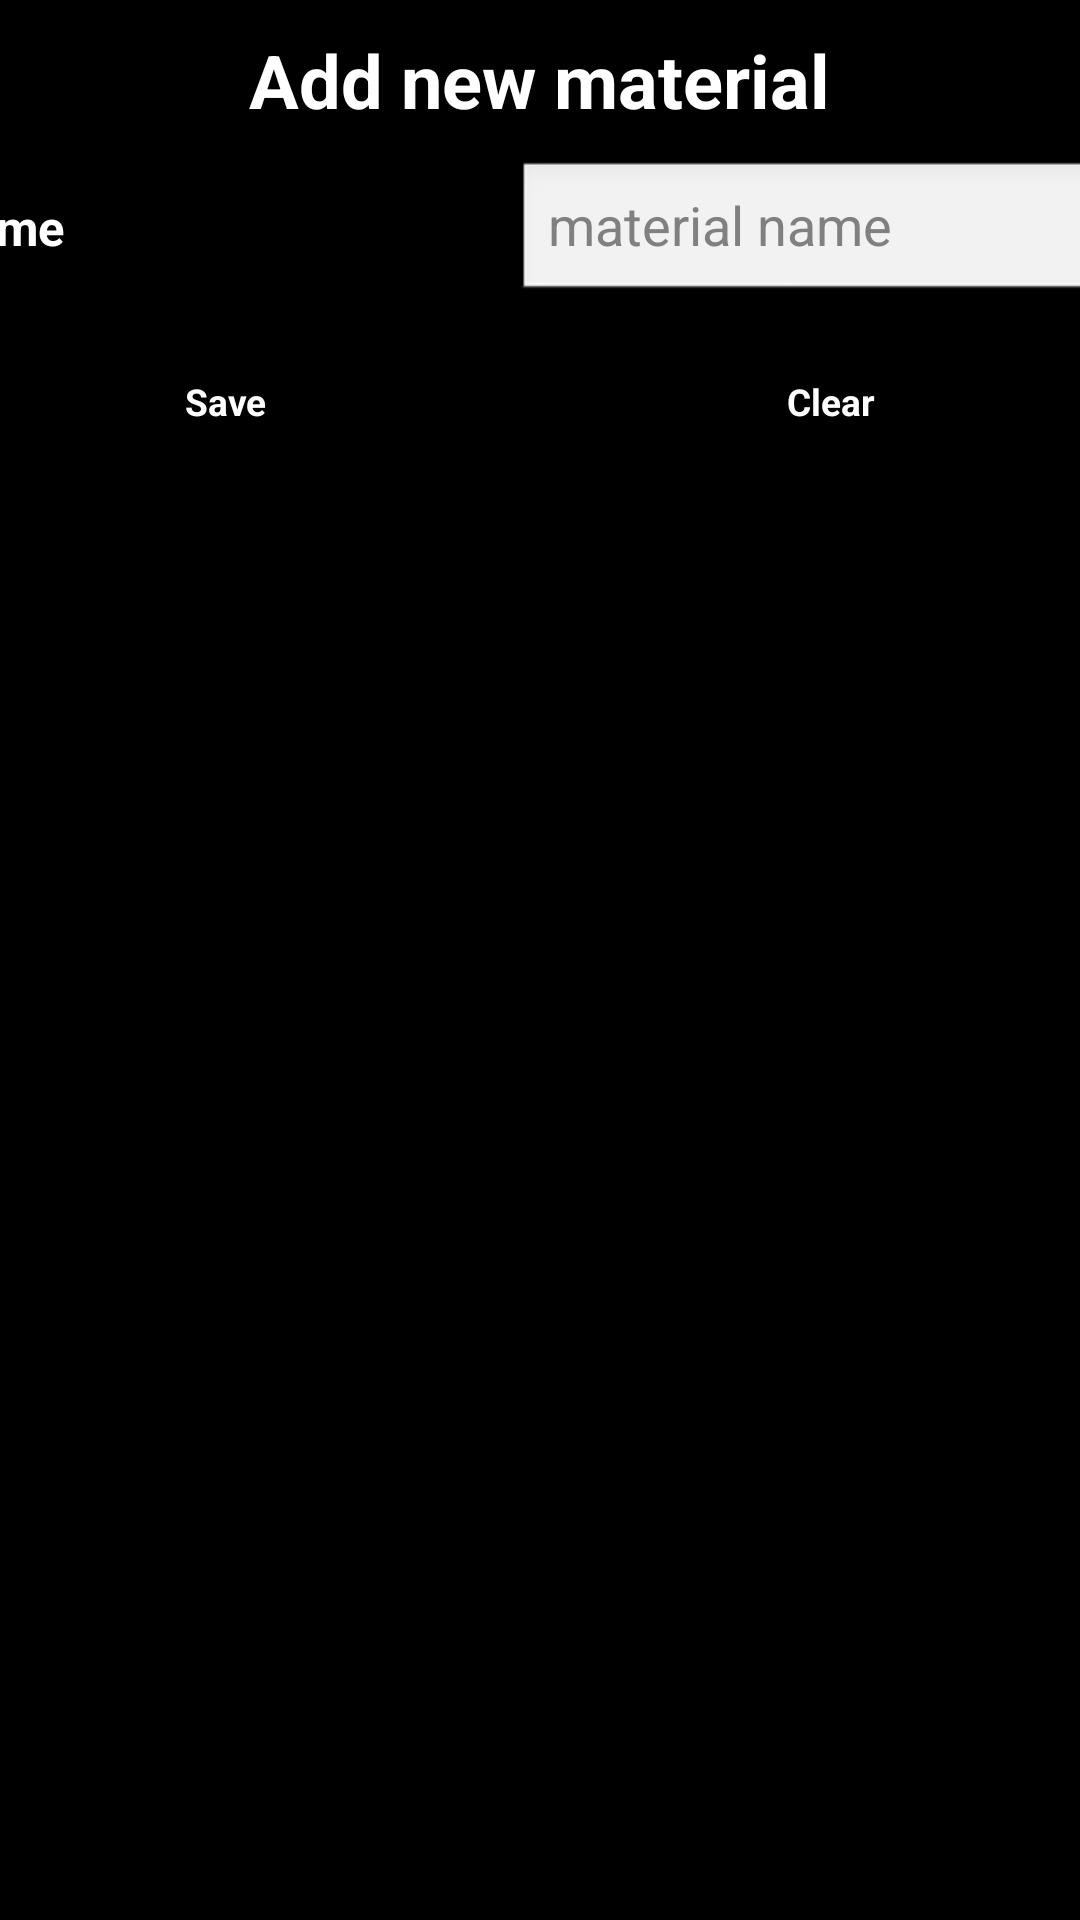

Here is an Android app screen rendered from its layout file. Give the layout XML and the strings, colors and styles it references.
<!-- AndroidManifest.xml: application theme android:Theme.Light -->
<!-- res/layout/material_new.xml -->
<?xml version="1.0" encoding="utf-8"?>
<ScrollView xmlns:android="http://schemas.android.com/apk/res/android"
    android:layout_width="fill_parent"
    android:layout_height="fill_parent"
    android:background="#000000" >
    <LinearLayout
        android:layout_width="fill_parent"
        android:layout_height="fill_parent"
        android:gravity="center"
        android:orientation="vertical" >
    <TableLayout
        android:layout_width="fill_parent"
        android:layout_height="wrap_content"
        android:layout_gravity="center"
        android:paddingTop="10dip" >

        <TableRow
            android:id="@+id/tableRow1"
            android:layout_width="wrap_content"
            android:layout_height="wrap_content"
            android:gravity="center_horizontal"
             >
			<TextView
			    android:id="@+id/txtPrefs"
			    style="@style/txtMainHeading"
			    android:layout_width="wrap_content"
			    android:layout_height="wrap_content"
			    android:gravity="center"
			    android:text="Add new material"
			    android:textAppearance="?android:attr/textAppearanceLarge"
			    android:textSize="12pt"
			    android:textStyle="bold" />
        </TableRow>

        <TableRow
            android:id="@+id/tableRow6"
            android:layout_width="fill_parent"
            android:layout_height="wrap_content"
           android:gravity="center_horizontal"
            android:paddingTop="10dip" >
            <TextView
                android:id="@+id/textView5"
                style="@style/txtMainHeading"
                android:layout_width="wrap_content"
                android:layout_height="wrap_content"
                android:text="Name"
                android:textAppearance="?android:attr/textAppearanceLarge" />
            <EditText
                android:id="@+id/etxtMaterialName"
                android:layout_width="wrap_content"
                android:layout_height="wrap_content"
                android:ems="10"
                android:hint="material name" 
                android:inputType="text|textCapWords"
                >
                
            </EditText>
             
        </TableRow>
        <TableRow
            android:id="@+id/tableRow7"
            android:layout_width="wrap_content"
            android:layout_height="wrap_content"
            android:gravity="center_horizontal"
            android:paddingTop="10dip" >

            <Button
                android:id="@+id/btnCreateNewMaterial"
                style="@style/main_buttons2"
                android:layout_width="wrap_content"
                android:layout_height="wrap_content"
                android:text="Save" />

            <Button
                android:id="@+id/btnClearMaterialData"
                style="@style/main_buttons1"
                android:layout_width="wrap_content"
                android:layout_height="wrap_content"
                android:text="Clear" />
             
        </TableRow>

        

        
    </TableLayout>
 </LinearLayout>
</ScrollView>
<!-- resources referenced by this layout -->
<resources>
  <style name="main_buttons1" parent="@android:style/Widget.Button">
          
          <item name="android:textColor">#FFFFFF</item>
          <item name="android:textStyle">bold</item>
          <item name="android:textSize">6pt</item>
          <item name="android:background">@drawable/buttonshape</item>
          <item name="android:height">45dp</item>
          <item name="android:width">100dp</item>
          <item name="android:padding">5dp</item>
          
          
      </style>
  <style name="main_buttons2" parent="@android:style/Widget.Button">
          
          <item name="android:textColor">#FFFFFF</item>
          <item name="android:textStyle">bold</item>
          <item name="android:textSize">6pt</item>
          <item name="android:background">@drawable/buttonshape2</item>
          <item name="android:height">45dp</item>
          <item name="android:width">100dp</item>
          <item name="android:padding">5dp</item>
          
          
      </style>
  <style name="txtMainHeading" parent="@android:style/Widget.TextView">
          
          <item name="android:textColor">#FFFFFF</item>
          <item name="android:textStyle">bold</item>
          <item name="android:textSize">8pt</item>
          
          
          
          
      </style>
</resources>
